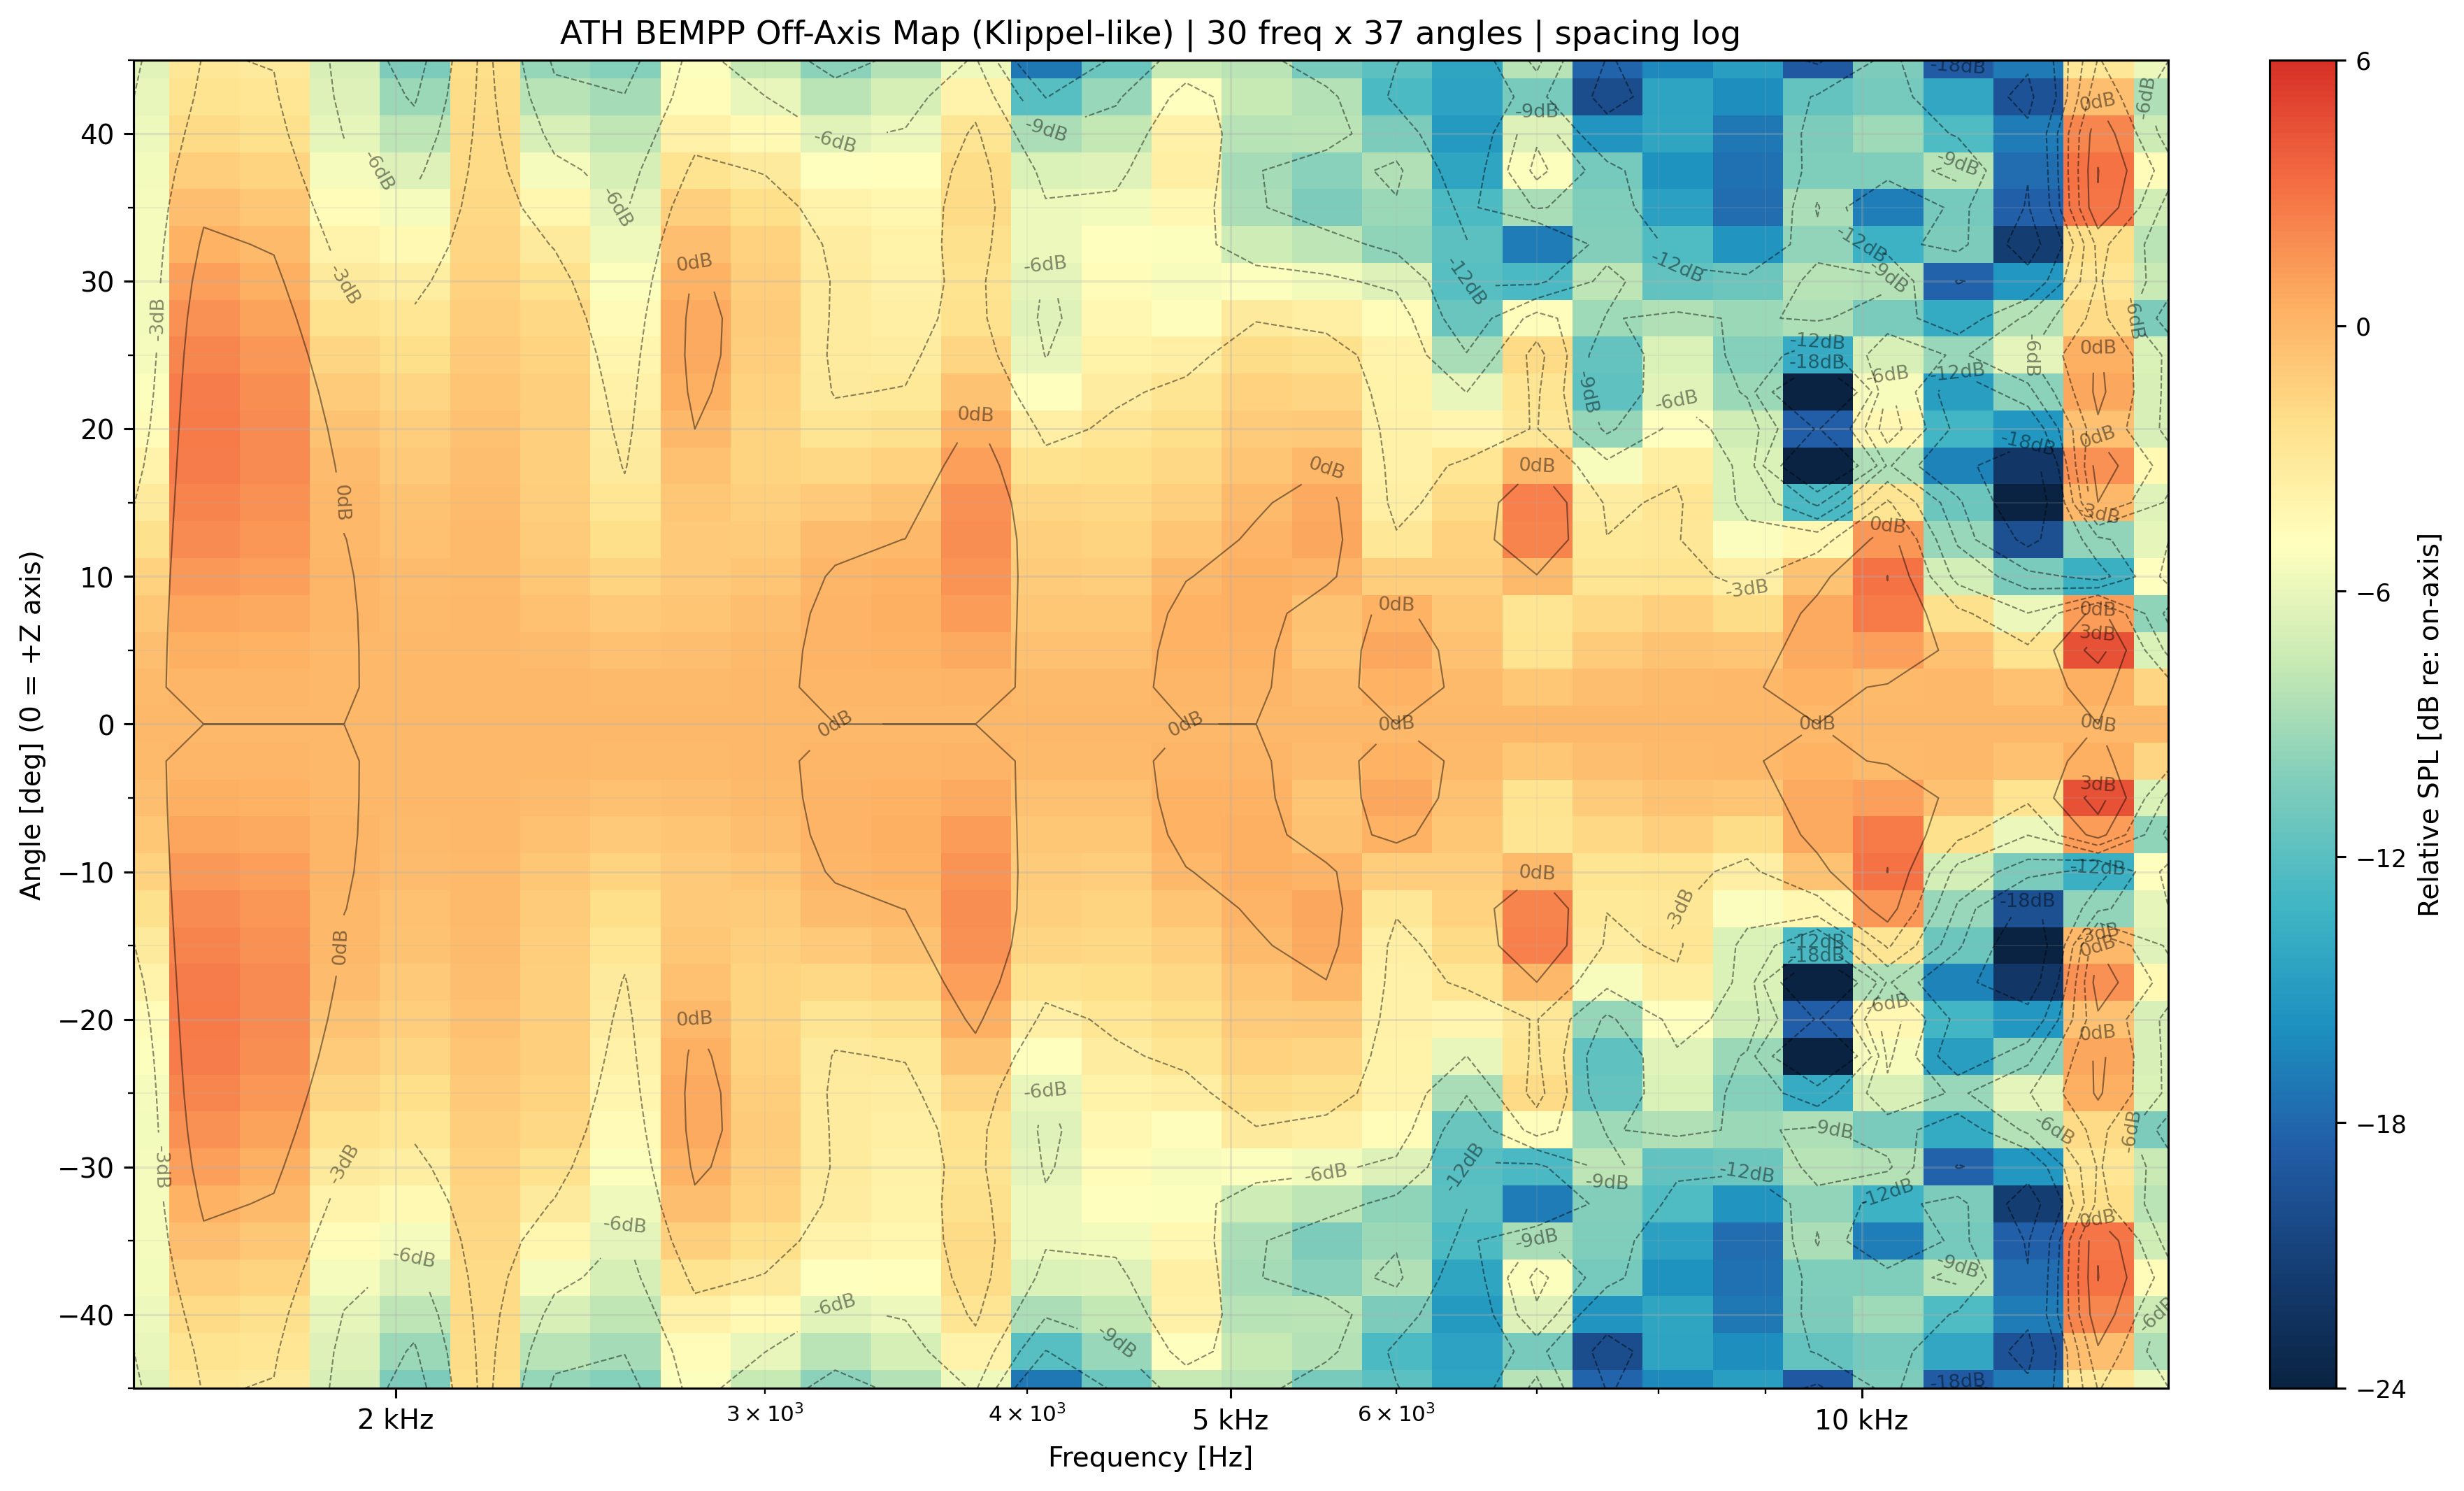

Data behind this chart, as committed beside it:
freq_hz, angle_deg, spl_db
1500, -45, 84.21
1500, -42.5, 84.6
1500, -40, 84.9
1500, -37.5, 85.09
1500, -35, 85.18
1500, -32.5, 85.18
1500, -30, 85.14
1500, -27.5, 85.13
1500, -25, 85.22
1500, -22.5, 85.5
1500, -20, 86.02
1500, -17.5, 86.72
1500, -15, 87.54
1500, -12.5, 88.37
1500, -10, 89.13
1500, -7.5, 89.77
1500, -5, 90.24
1500, -2.5, 90.53
1500, 0, 90.62
1500, 2.5, 90.53
1500, 5, 90.24
1500, 7.5, 89.77
1500, 10, 89.13
1500, 12.5, 88.37
1500, 15, 87.54
1500, 17.5, 86.72
1500, 20, 86.02
1500, 22.5, 85.5
1500, 25, 85.22
1500, 27.5, 85.13
1500, 30, 85.14
1500, 32.5, 85.18
1500, 35, 85.18
1500, 37.5, 85.09
1500, 40, 84.9
1500, 42.5, 84.6
1500, 45, 84.21
1620, -45, 82.11
1620, -42.5, 82.47
1620, -40, 83.02
1620, -37.5, 83.74
1620, -35, 84.54
1620, -32.5, 85.34
1620, -30, 86.08
1620, -27.5, 86.7
1620, -25, 87.18
1620, -22.5, 87.47
1620, -20, 87.58
1620, -17.5, 87.51
1620, -15, 87.26
1620, -12.5, 86.88
1620, -10, 86.39
1620, -7.5, 85.87
1620, -5, 85.41
1620, -2.5, 85.09
1620, 0, 84.97
1620, 2.5, 85.09
1620, 5, 85.41
1620, 7.5, 85.87
1620, 10, 86.39
... 1,050 more rows
